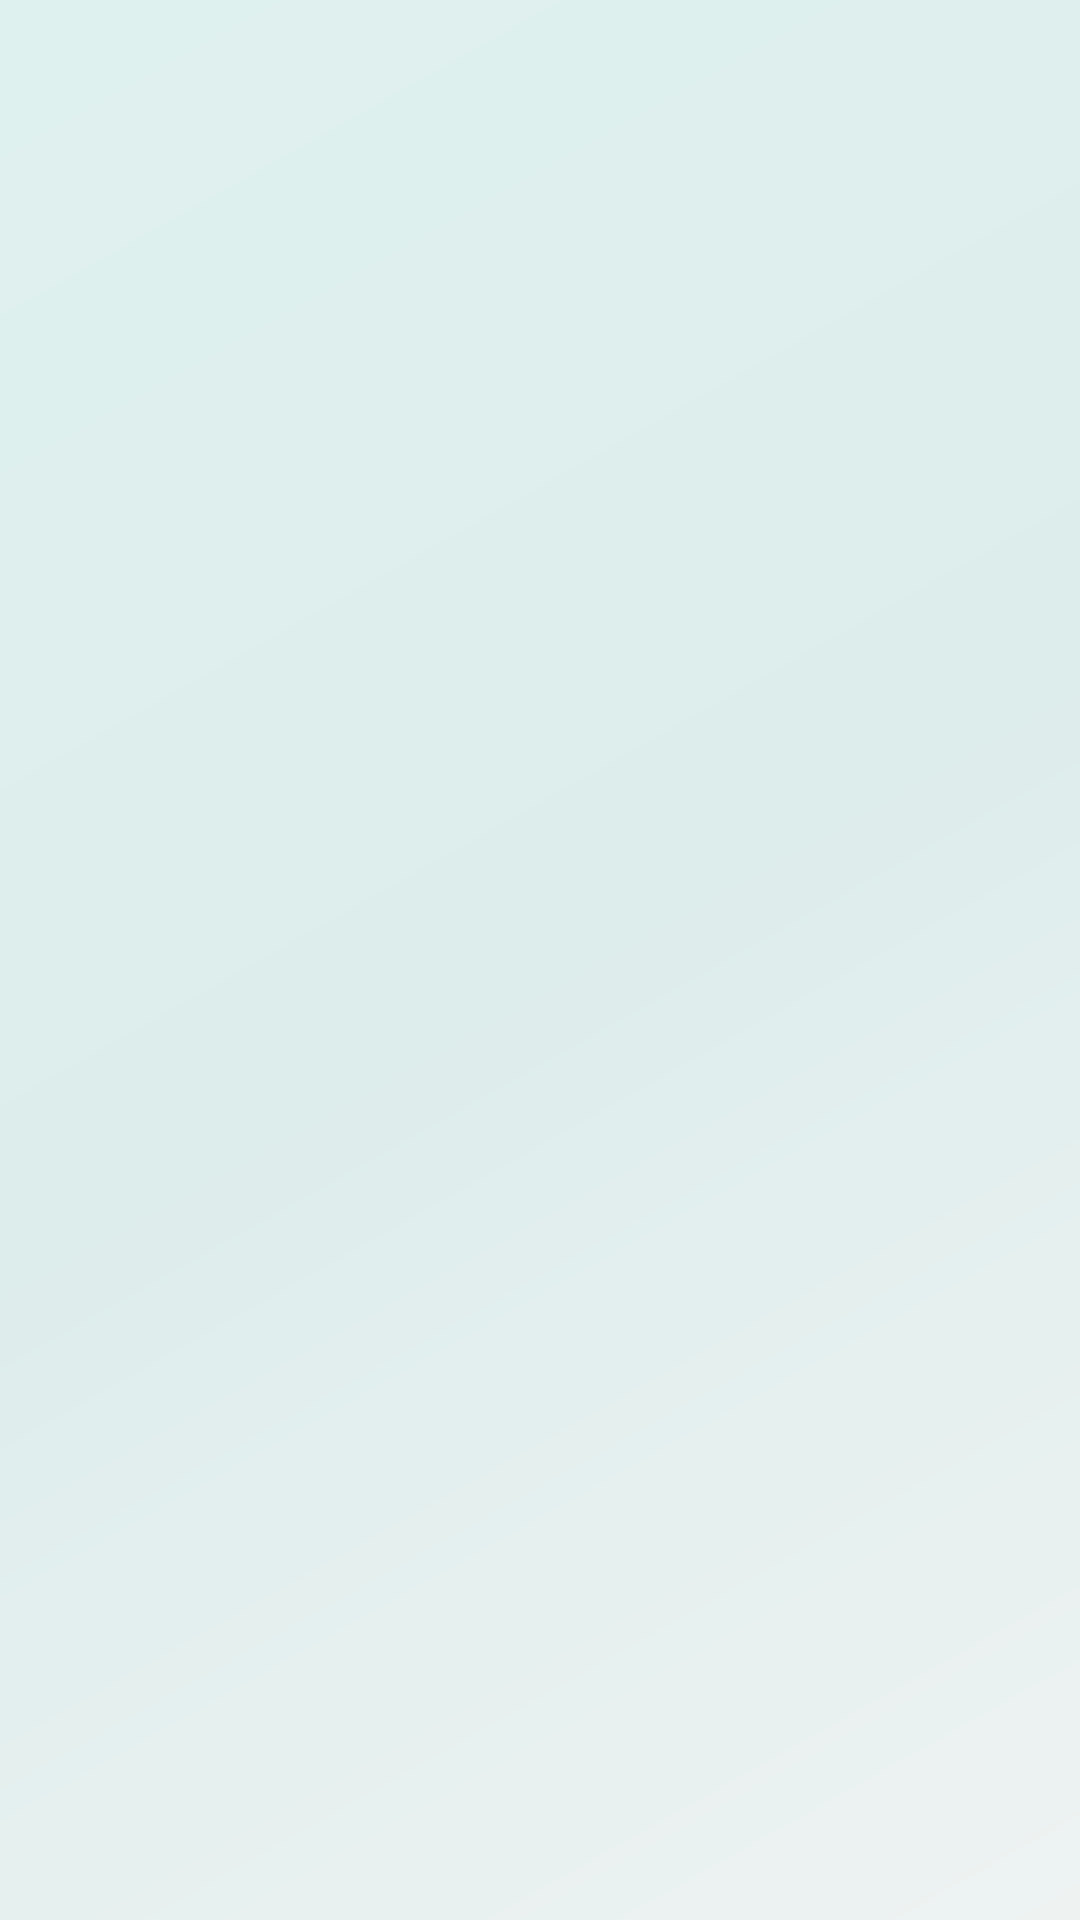

Produce the Android XML layout that renders to this screen, including the resource entries it uses.
<!-- AndroidManifest.xml: application theme Theme.PrjFarmFreshV1 -->
<!-- res/layout/nav_header_main.xml -->
<?xml version="1.0" encoding="utf-8"?>
<LinearLayout xmlns:android="http://schemas.android.com/apk/res/android"
    xmlns:app="http://schemas.android.com/apk/res-auto"
    android:layout_width="match_parent"
    android:layout_height="@dimen/nav_header_height"
    android:background="@drawable/side_nav_bar"
    android:gravity="bottom"
    android:orientation="vertical"
    android:paddingLeft="@dimen/activity_horizontal_margin"
    android:paddingTop="@dimen/activity_vertical_margin"
    android:paddingRight="@dimen/activity_horizontal_margin"
    android:paddingBottom="@dimen/activity_vertical_margin"
    android:theme="@style/ThemeOverlay.AppCompat.Dark">

    <ImageView
        android:id="@+id/imageView"
        android:layout_width="wrap_content"
        android:layout_height="wrap_content"
        android:contentDescription="@string/nav_header_desc"
        android:paddingTop="@dimen/nav_header_vertical_spacing"
        app:srcCompat="@drawable/logo1" />


</LinearLayout>
<!-- resources referenced by this layout -->
<resources>
  <dimen name="activity_horizontal_margin">16dp</dimen>
  <dimen name="activity_vertical_margin">16dp</dimen>
  <dimen name="nav_header_height">176dp</dimen>
  <dimen name="nav_header_vertical_spacing">8dp</dimen>
  <!-- drawable logo1: png bitmap (drawable, 10080 bytes) -->
  <!-- drawable side_nav_bar (drawable) -->
  <shape xmlns:android="http://schemas.android.com/apk/res/android"
      android:shape="rectangle">
      <gradient
          android:angle="135"
          android:centerColor="#DDEDEC"
          android:endColor="#DFF1EF"
          android:startColor="#EEF3F2"
          android:type="linear" />
  </shape>
  <string name="nav_header_desc">Navigation header</string>
  <style name="Theme.PrjFarmFreshV1" parent="Theme.AppCompat.Light.NoActionBar">
          
          <item name="colorPrimary">@color/purple_500</item>
          <item name="colorPrimaryVariant">@color/purple_700</item>
          <item name="colorOnPrimary">@color/white</item>
          
          <item name="colorSecondary">@color/teal_200</item>
          <item name="colorSecondaryVariant">@color/teal_700</item>
          <item name="colorOnSecondary">@color/black</item>
          
          <item name="android:statusBarColor">?attr/colorPrimaryVariant</item>
          
      </style>
  <color name="purple_500">#FF6200EE</color>
  <color name="purple_700">#FF3700B3</color>
  <color name="white">#FFFFFFFF</color>
  <color name="teal_200">#FF03DAC5</color>
  <color name="teal_700">#FF018786</color>
  <color name="black">#FF000000</color>
</resources>
